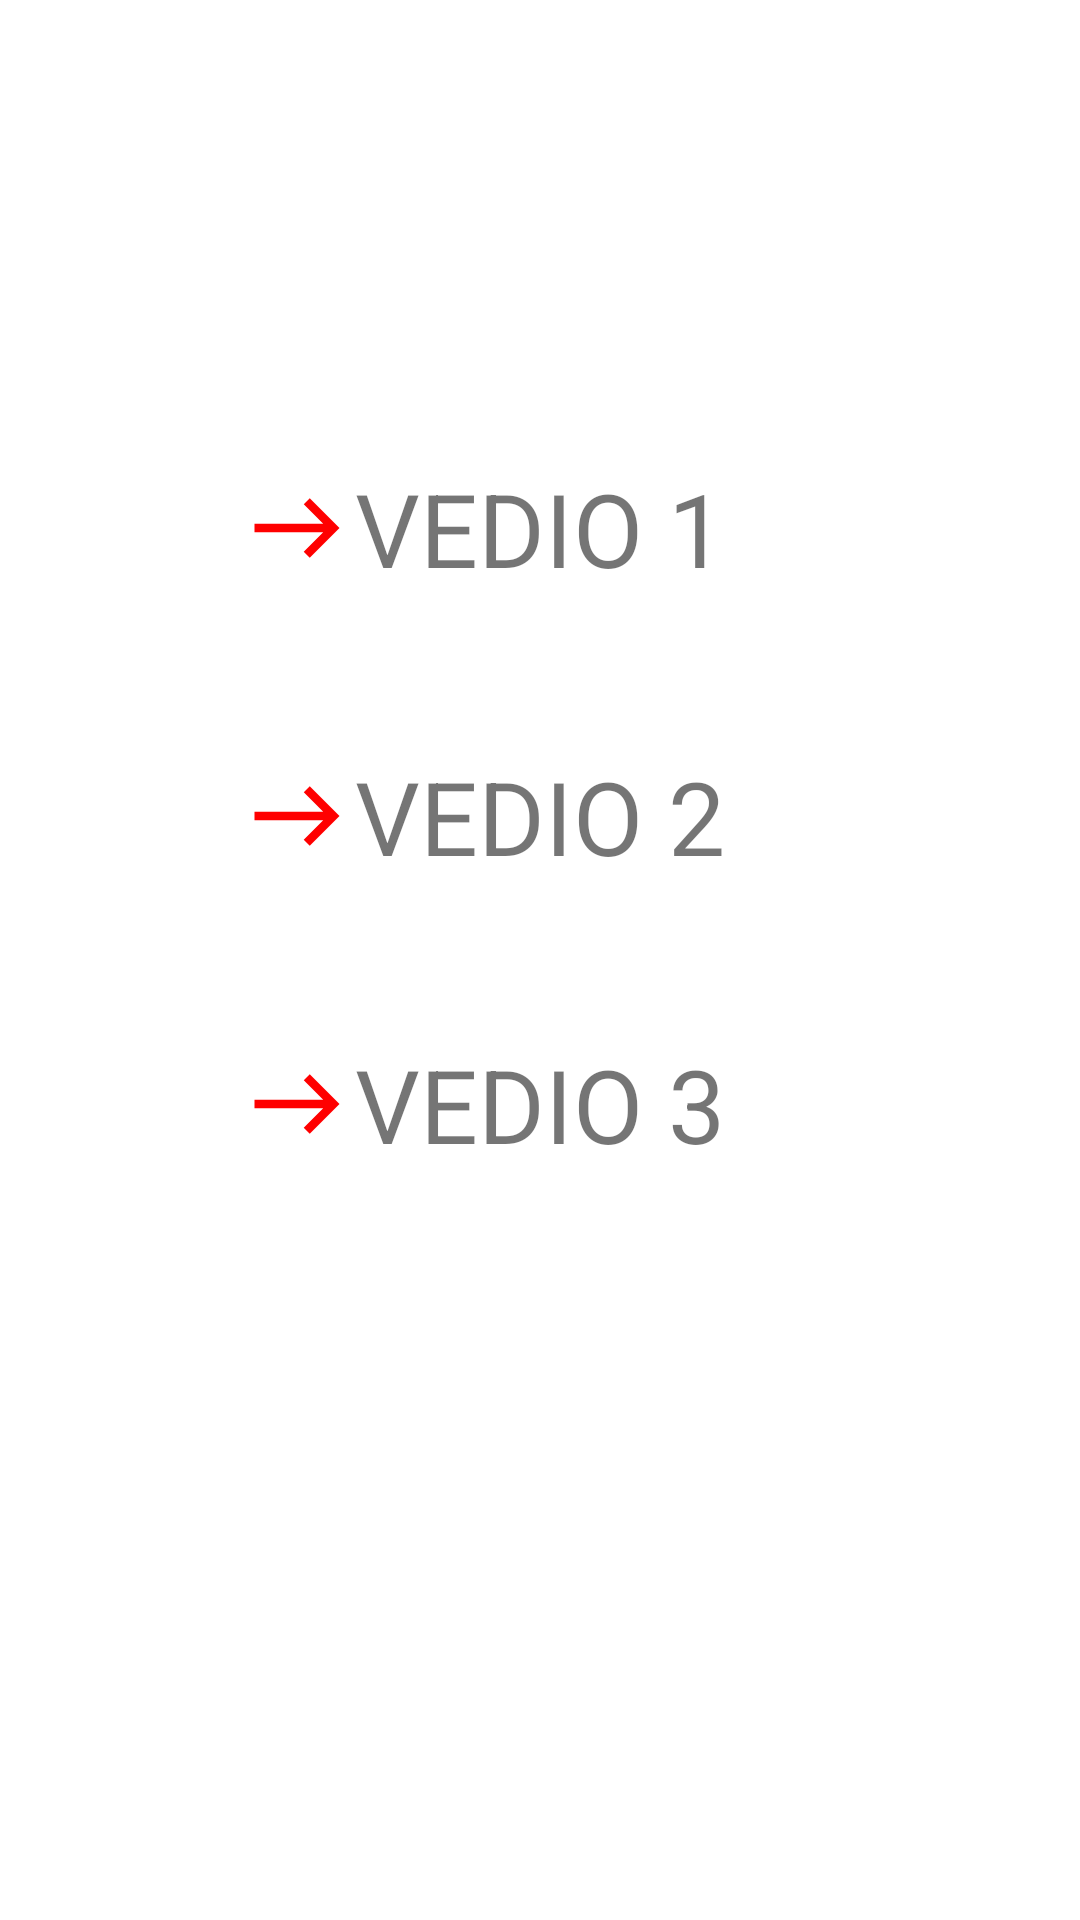

Write the Android layout XML for this screen, with the resource values it uses.
<!-- AndroidManifest.xml: application theme Theme.Player_test06 -->
<!-- res/layout/fragment_foo.xml -->
<?xml version="1.0" encoding="utf-8"?>
<androidx.constraintlayout.widget.ConstraintLayout xmlns:android="http://schemas.android.com/apk/res/android"
    xmlns:app="http://schemas.android.com/apk/res-auto"
    xmlns:tools="http://schemas.android.com/tools"
    android:id="@+id/ConstraintLayout"
    android:layout_width="match_parent"
    android:layout_height="match_parent"
    app:layoutDescription="@xml/fragment_foo_scene"
    tools:context=".FooFragment">

    <androidx.constraintlayout.widget.Guideline
        android:id="@+id/guideline2"
        android:layout_width="wrap_content"
        android:layout_height="wrap_content"
        android:orientation="vertical"
        app:layout_constraintGuide_begin="20dp"
        app:layout_constraintGuide_percent="0.3" />

    <androidx.constraintlayout.widget.Guideline
        android:id="@+id/guideline3"
        android:layout_width="wrap_content"
        android:layout_height="wrap_content"
        android:orientation="vertical"
        app:layout_constraintGuide_begin="20dp"
        app:layout_constraintGuide_percent="0.7" />

    <androidx.constraintlayout.widget.Guideline
        android:id="@+id/guideline4"
        android:layout_width="wrap_content"
        android:layout_height="wrap_content"
        android:orientation="vertical"
        app:layout_constraintGuide_begin="20dp"
        app:layout_constraintGuide_percent="0.25" />

    <androidx.constraintlayout.widget.Guideline
        android:id="@+id/guideline5"
        android:layout_width="wrap_content"
        android:layout_height="wrap_content"
        android:orientation="horizontal"
        app:layout_constraintGuide_begin="20dp"
        app:layout_constraintGuide_percent="0.2" />

    <androidx.constraintlayout.widget.Guideline
        android:id="@+id/guideline6"
        android:layout_width="wrap_content"
        android:layout_height="wrap_content"
        android:orientation="horizontal"
        app:layout_constraintGuide_begin="20dp"
        app:layout_constraintGuide_percent="0.35" />

    <androidx.constraintlayout.widget.Guideline
        android:id="@+id/guideline7"
        android:layout_width="wrap_content"
        android:layout_height="wrap_content"
        android:orientation="horizontal"
        app:layout_constraintGuide_begin="20dp"
        app:layout_constraintGuide_percent="0.5" />

    <androidx.constraintlayout.widget.Guideline
        android:id="@+id/guideline9"
        android:layout_width="wrap_content"
        android:layout_height="wrap_content"
        android:orientation="horizontal"
        app:layout_constraintGuide_begin="20dp"
        app:layout_constraintGuide_percent="0.65" />

    <TextView
        android:id="@+id/textView"
        android:layout_width="wrap_content"
        android:layout_height="wrap_content"
        android:text="VEDIO 1"
        android:textSize="34sp"
        app:layout_constraintBottom_toTopOf="@+id/guideline6"
        app:layout_constraintEnd_toStartOf="@+id/guideline3"
        app:layout_constraintStart_toEndOf="@+id/guideline2"
        app:layout_constraintTop_toBottomOf="@+id/guideline5" />

    <TextView
        android:id="@+id/textView2"
        android:layout_width="wrap_content"
        android:layout_height="wrap_content"
        android:text="VEDIO 2"
        android:textSize="34sp"
        app:layout_constraintBottom_toTopOf="@+id/guideline7"
        app:layout_constraintEnd_toStartOf="@+id/guideline3"
        app:layout_constraintStart_toEndOf="@+id/guideline2"
        app:layout_constraintTop_toBottomOf="@+id/guideline6" />

    <TextView
        android:id="@+id/textView3"
        android:layout_width="wrap_content"
        android:layout_height="wrap_content"
        android:text="VEDIO 3"
        android:textSize="34sp"
        app:layout_constraintBottom_toTopOf="@+id/guideline9"
        app:layout_constraintEnd_toStartOf="@+id/guideline3"
        app:layout_constraintStart_toEndOf="@+id/guideline2"
        app:layout_constraintTop_toBottomOf="@+id/guideline7" />

    <ImageView
        android:id="@+id/imageView"
        android:layout_width="wrap_content"
        android:layout_height="wrap_content"
        android:src="@drawable/ic_baseline_east_24"
        app:layout_constraintBottom_toTopOf="@+id/guideline6"
        app:layout_constraintEnd_toStartOf="@+id/guideline2"
        app:layout_constraintStart_toEndOf="@+id/guideline4"
        app:layout_constraintTop_toBottomOf="@+id/guideline5" />

    <ImageView
        android:id="@+id/imageView2"
        android:layout_width="wrap_content"
        android:layout_height="wrap_content"
        android:src="@drawable/ic_baseline_east_24"
        app:layout_constraintBottom_toTopOf="@+id/guideline7"
        app:layout_constraintEnd_toStartOf="@+id/guideline2"
        app:layout_constraintStart_toEndOf="@+id/guideline4"
        app:layout_constraintTop_toBottomOf="@+id/guideline6" />

    <ImageView
        android:id="@+id/imageView3"
        android:layout_width="wrap_content"
        android:layout_height="wrap_content"
        android:src="@drawable/ic_baseline_east_24"
        app:layout_constraintBottom_toTopOf="@+id/guideline9"
        app:layout_constraintEnd_toStartOf="@+id/guideline2"
        app:layout_constraintStart_toEndOf="@+id/guideline4"
        app:layout_constraintTop_toBottomOf="@+id/guideline7" />

</androidx.constraintlayout.widget.ConstraintLayout>
<!-- resources referenced by this layout -->
<resources>
  <!-- drawable ic_baseline_east_24 (drawable) -->
  <vector android:height="34dp" android:tint="#FF0000"
      android:viewportHeight="24" android:viewportWidth="24"
      android:width="34dp" xmlns:android="http://schemas.android.com/apk/res/android">
      <path android:fillColor="@android:color/white" android:pathData="M15,5l-1.41,1.41L18.17,11H2V13h16.17l-4.59,4.59L15,19l7,-7L15,5z"/>
  </vector>
  <style name="Theme.Player_test06" parent="Theme.MaterialComponents.DayNight.NoActionBar">
          
          <item name="colorPrimary">@color/purple_500</item>
          <item name="colorPrimaryVariant">@color/purple_700</item>
          <item name="colorOnPrimary">@color/white</item>
          
          <item name="colorSecondary">@color/teal_200</item>
          <item name="colorSecondaryVariant">@color/teal_700</item>
          <item name="colorOnSecondary">@color/black</item>
          
          <item name="android:statusBarColor" tools:targetApi="l">?attr/colorPrimaryVariant</item>
          <item name="android:windowFullscreen">true</item>
          
      </style>
  <!-- not gathered from this repository: default colours our renderer supplied (Android Studio template values) -->
  <color name="purple_500">#FF6200EE</color>
  <color name="purple_700">#FF3700B3</color>
  <color name="teal_200">#FF03DAC5</color>
  <color name="teal_700">#FF018786</color>
  <color name="black">#FF000000</color>
  <color name="white">#FFFFFFFF</color>
</resources>
